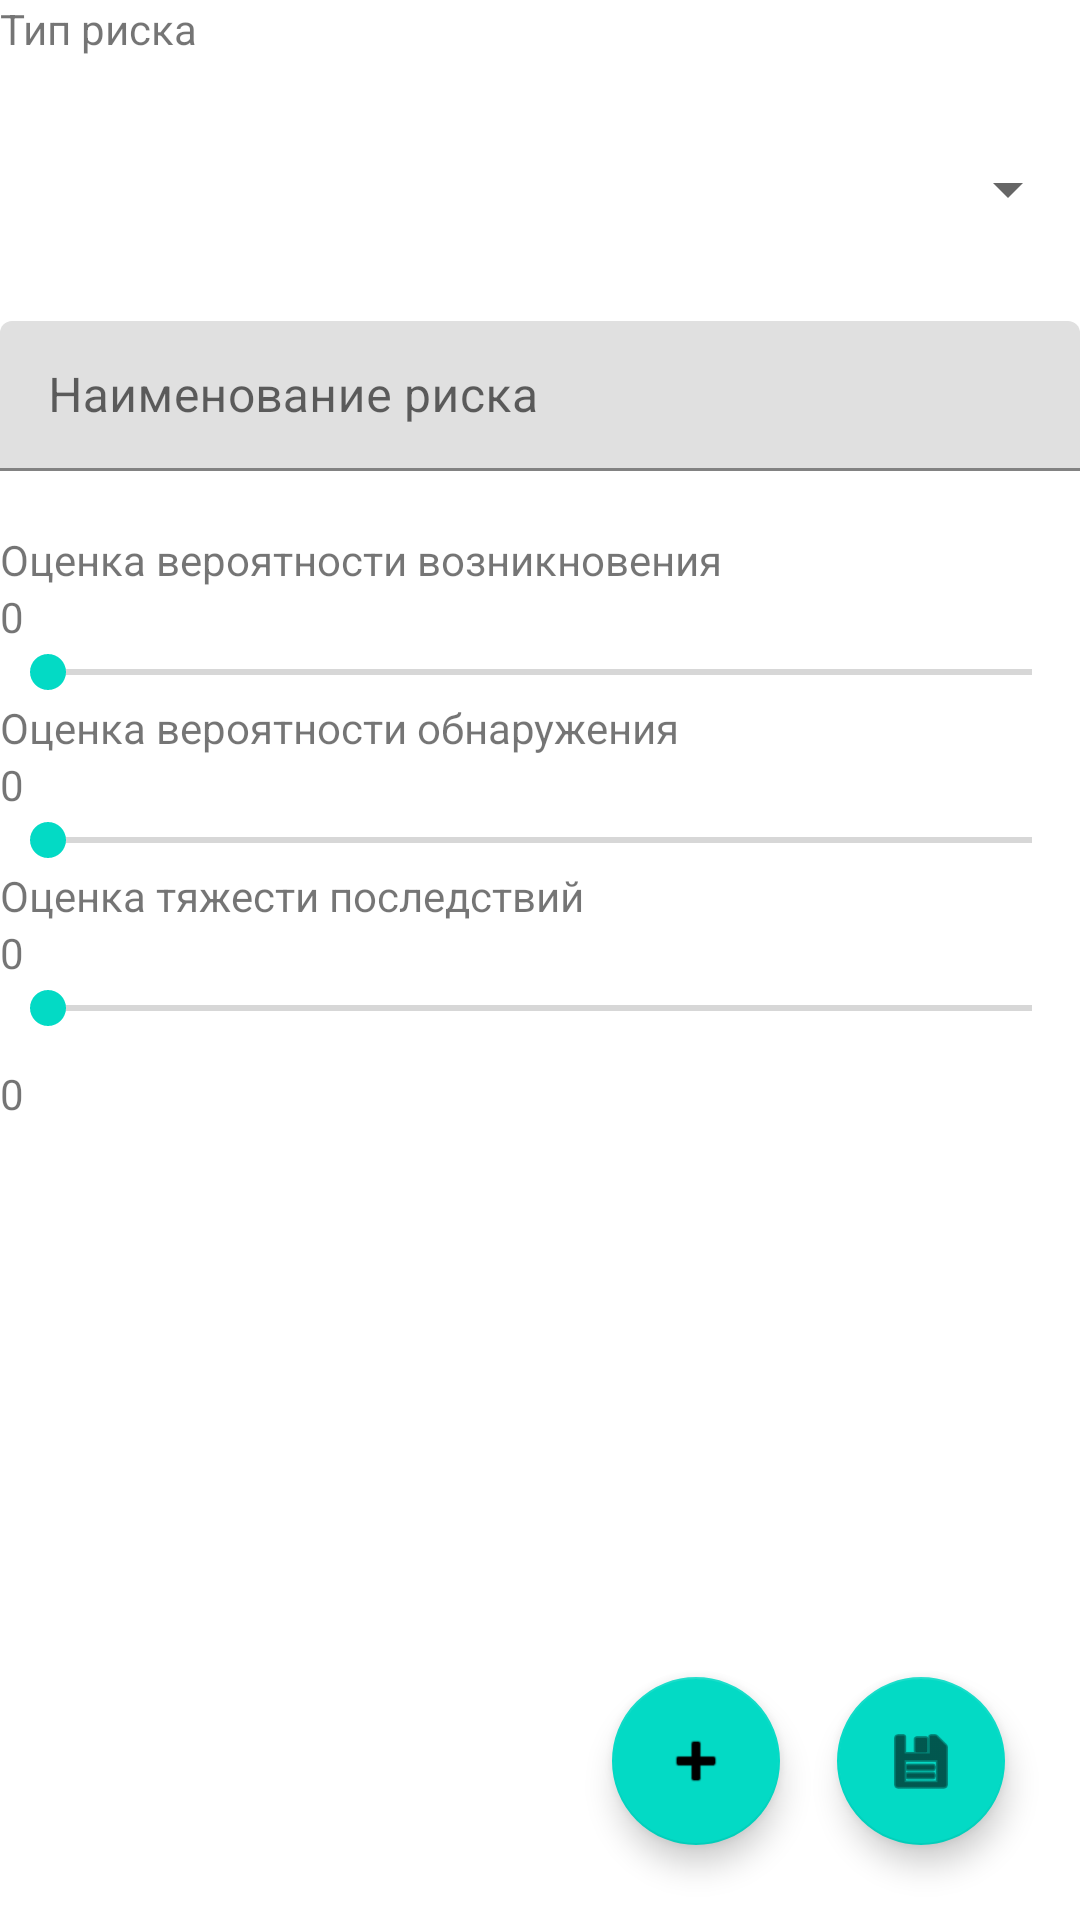

Produce the Android XML layout that renders to this screen, including the resource entries it uses.
<!-- AndroidManifest.xml: application theme Theme.RiskControl -->
<!-- res/layout/activity_setting_up_risk.xml -->
<?xml version="1.0" encoding="utf-8"?>
<androidx.constraintlayout.widget.ConstraintLayout xmlns:android="http://schemas.android.com/apk/res/android"
    xmlns:app="http://schemas.android.com/apk/res-auto"
    xmlns:tools="http://schemas.android.com/tools"
    android:layout_width="match_parent"
    android:layout_height="match_parent"
    android:layout_marginBottom="20dp"
    tools:context=".SettingUpRiskActivity">

    <LinearLayout
        android:id="@+id/linearLayout2"
        android:layout_width="match_parent"
        android:layout_height="match_parent"
        android:orientation="vertical"
        app:layout_constraintBottom_toBottomOf="parent"
        app:layout_constraintTop_toBottomOf="parent"
        app:layout_constraintVertical_bias="1.0"
        tools:layout_editor_absoluteX="0dp">

        <TextView
            android:id="@+id/riskType"
            android:layout_width="match_parent"
            android:layout_height="wrap_content"
            android:text="@string/risk_type" />

        <Spinner
            android:id="@+id/spinner_risk_type"
            android:layout_width="match_parent"
            android:layout_height="wrap_content"
            android:layout_marginTop="20dp"
            android:layout_marginBottom="20dp"
            android:minHeight="48dp"
            tools:ignore="SpeakableTextPresentCheck" />

        <com.google.android.material.textfield.TextInputLayout
            android:layout_width="match_parent"
            android:layout_height="50dp">

            <com.google.android.material.textfield.TextInputEditText
                android:id="@+id/textinput_risk_name"
                android:layout_width="match_parent"
                android:layout_height="wrap_content"
                android:hint="@string/risk_name" />

        </com.google.android.material.textfield.TextInputLayout>

        <TextView
            android:id="@+id/label_probability_of_occurrence"
            android:layout_width="match_parent"
            android:layout_height="wrap_content"
            android:layout_marginTop="20dp"
            android:text="@string/assessment_of_the_likelihood_of_occurrence" />

        <TextView
            android:id="@+id/textview_probability_of_occurrence_value"
            android:layout_width="match_parent"
            android:layout_height="wrap_content"
            android:text="0" />

        <SeekBar
            android:id="@+id/seekbar_probability_of_occurrence"
            android:layout_width="match_parent"
            android:layout_height="wrap_content" />

        <TextView
            android:id="@+id/textview_detection_probability_estimate"
            android:layout_width="match_parent"
            android:layout_height="wrap_content"
            android:text="@string/detection_probability_estimate" />

        <TextView
            android:id="@+id/textview_detection_probability_estimate_value"
            android:layout_width="match_parent"
            android:layout_height="wrap_content"
            android:text="0" />

        <SeekBar
            android:id="@+id/seekbar_detection_probability_estimate"
            android:layout_width="match_parent"
            android:layout_height="wrap_content" />

        <TextView
            android:id="@+id/textview_severity_assessment"
            android:layout_width="match_parent"
            android:layout_height="wrap_content"
            android:text="@string/severity_assessment" />

        <TextView
            android:id="@+id/textview_severity_assessment_value"
            android:layout_width="match_parent"
            android:layout_height="wrap_content"
            android:text="0" />

        <SeekBar
            android:id="@+id/seekbar_severity_assessment"
            android:layout_width="match_parent"
            android:layout_height="wrap_content" />

        <TextView
            android:id="@+id/magnitude_of_risk"
            android:layout_width="match_parent"
            android:layout_height="wrap_content"
            android:layout_marginTop="10dp"
            android:layout_marginBottom="10dp"
            android:text="0" />

        <TableLayout
            android:id="@+id/table_minimization_measure"
            android:layout_width="match_parent"
            android:layout_height="match_parent" />

    </LinearLayout>

    <com.google.android.material.floatingactionbutton.FloatingActionButton
        android:id="@+id/button_save"
        android:layout_width="66dp"
        android:layout_height="wrap_content"
        android:layout_marginRight="25dp"
        android:layout_marginBottom="25dp"
        android:clickable="true"
        android:onClick="onClickSave"
        app:layout_constraintBottom_toBottomOf="parent"
        app:layout_constraintEnd_toEndOf="parent"
        app:srcCompat="@android:drawable/ic_menu_save"
        tools:ignore="SpeakableTextPresentCheck" />

    <com.google.android.material.floatingactionbutton.FloatingActionButton
        android:id="@+id/button_add_minimization_measure"
        android:layout_width="wrap_content"
        android:layout_height="wrap_content"
        android:layout_marginRight="75dp"
        android:layout_marginBottom="25dp"
        android:clickable="true"
        android:focusable="true"
        android:onClick="onClickAddMinimizationMeasure"
        app:layout_constraintBottom_toBottomOf="parent"
        app:layout_constraintEnd_toEndOf="@+id/button_save"
        app:srcCompat="@android:drawable/ic_input_add"
        tools:ignore="SpeakableTextPresentCheck" />

</androidx.constraintlayout.widget.ConstraintLayout>
<!-- resources referenced by this layout -->
<resources>
  <string name="assessment_of_the_likelihood_of_occurrence">Оценка вероятности возникновения</string>
  <string name="detection_probability_estimate">Оценка вероятности обнаружения</string>
  <string name="risk_name">Наименование риска</string>
  <string name="risk_type">Тип риска</string>
  <string name="severity_assessment">Оценка тяжести последствий</string>
  <style name="Theme.RiskControl" parent="Theme.MaterialComponents.DayNight.DarkActionBar">
          
          <item name="colorPrimary">@color/purple_500</item>
          <item name="colorPrimaryVariant">@color/purple_700</item>
          <item name="colorOnPrimary">@color/white</item>
          
          <item name="colorSecondary">@color/teal_200</item>
          <item name="colorSecondaryVariant">@color/teal_700</item>
          <item name="colorOnSecondary">@color/black</item>
          
          <item name="android:statusBarColor" tools:targetApi="l">?attr/colorPrimaryVariant</item>
          
      </style>
  <!-- not gathered from this repository: default colours our renderer supplied (Android Studio template values) -->
  <color name="purple_500">#FF6200EE</color>
  <color name="purple_700">#FF3700B3</color>
  <color name="teal_200">#FF03DAC5</color>
  <color name="teal_700">#FF018786</color>
  <color name="black">#FF000000</color>
  <color name="white">#FFFFFFFF</color>
</resources>
